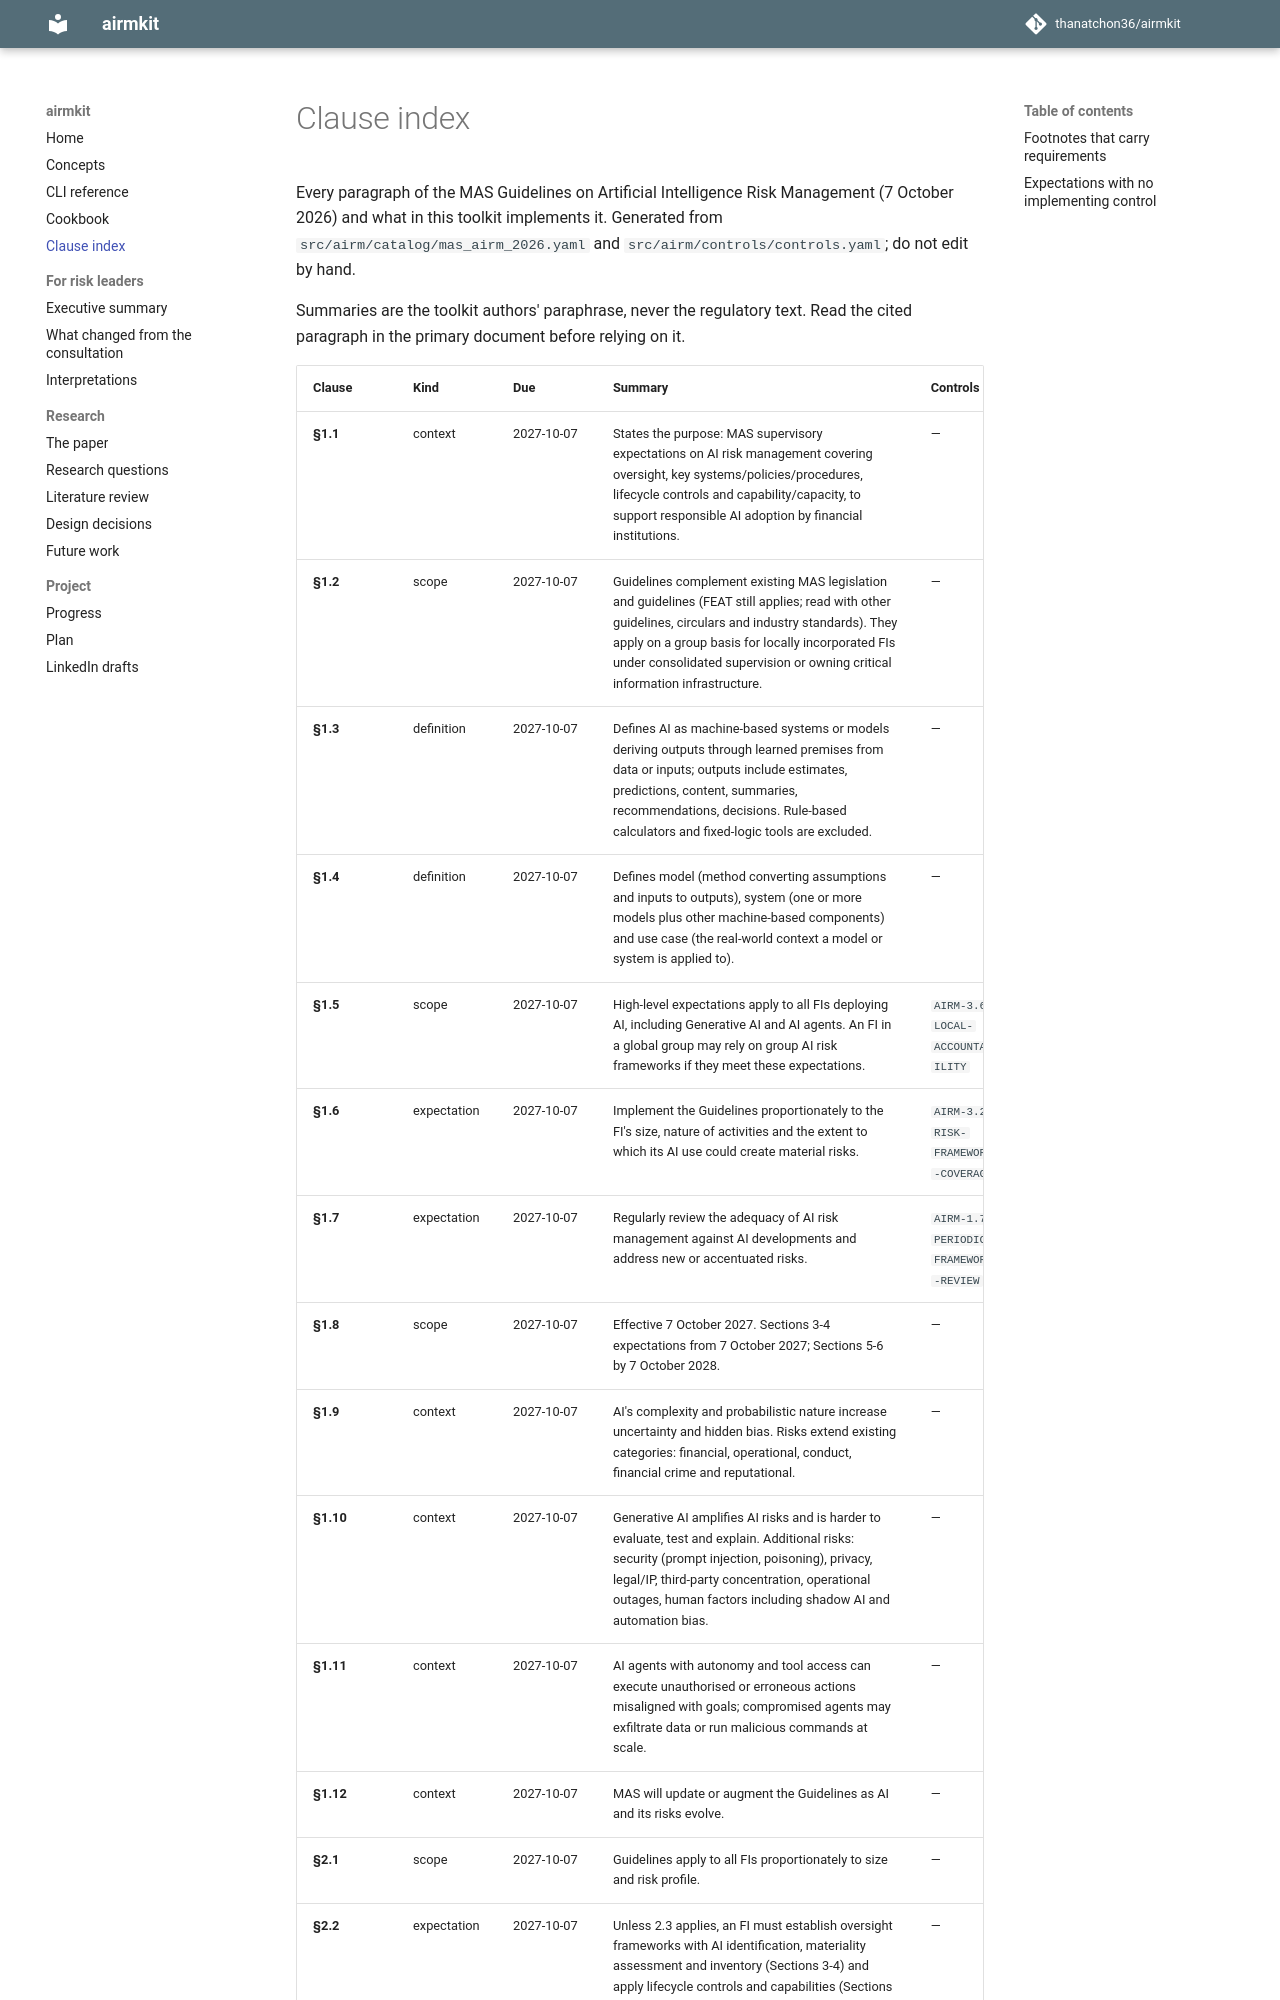

repository: thanatchon36/airmkit · page: clause-index/index.html · generator: mkdocs

# Clause index

Every paragraph of the MAS Guidelines on Artificial Intelligence Risk Management (7 October 2026) and what in this toolkit implements it. Generated from `src/airm/catalog/mas_airm_2026.yaml` and `src/airm/controls/controls.yaml`; do not edit by hand.

Summaries are the toolkit authors' paraphrase, never the regulatory text. Read the cited paragraph in the primary document before relying on it.
